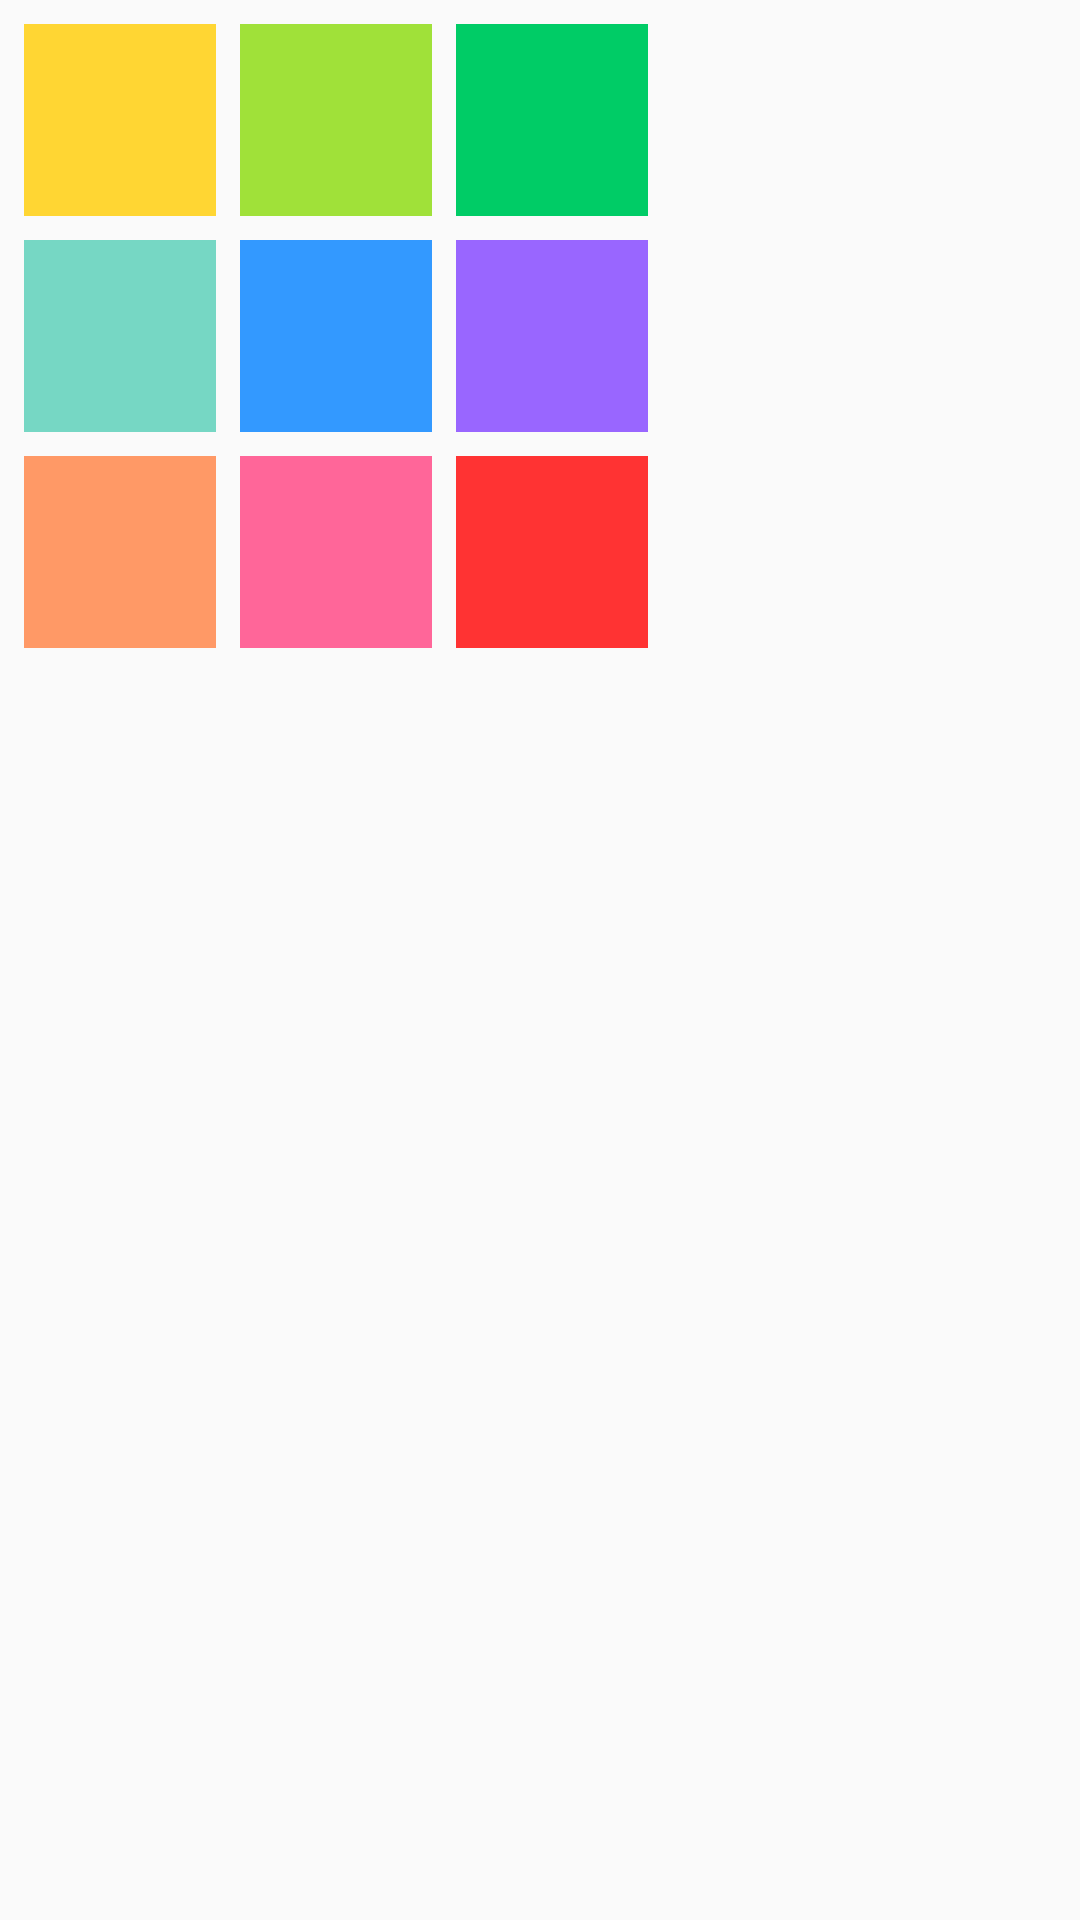

Write the Android layout XML for this screen, with the resource values it uses.
<!-- AndroidManifest.xml: application theme AppTheme -->
<!-- res/layout/nine_buttons_layout.xml -->
<?xml version="1.0" encoding="utf-8"?>
<androidx.constraintlayout.widget.ConstraintLayout xmlns:android="http://schemas.android.com/apk/res/android"
    xmlns:app="http://schemas.android.com/apk/res-auto"
    android:orientation="vertical"
    android:layout_width="wrap_content"
    android:layout_height="wrap_content"
    android:paddingEnd="8dp"
    android:paddingBottom="8dp">

    <View
        android:id="@+id/color00"
        android:layout_width="@dimen/dimen_colorbutton"
        android:layout_height="@dimen/dimen_colorbutton"
        android:background="@color/apricot"
        style="@style/button_style"
        app:layout_constraintStart_toStartOf="parent"
        app:layout_constraintTop_toTopOf="parent"/>

    <View
        android:id="@+id/color01"
        android:layout_width="@dimen/dimen_colorbutton"
        android:layout_height="@dimen/dimen_colorbutton"
        android:background="@color/lime"
        style="@style/button_style"
        app:layout_constraintStart_toEndOf="@id/color00"
        app:layout_constraintTop_toTopOf="parent"/>

    <View
        android:id="@+id/color02"
        android:layout_width="@dimen/dimen_colorbutton"
        android:layout_height="@dimen/dimen_colorbutton"
        android:background="@color/hulu"
        style="@style/button_style"
        app:layout_constraintStart_toEndOf="@id/color11"
        app:layout_constraintTop_toTopOf="parent"/>

    <View
        android:id="@+id/color10"
        android:layout_width="@dimen/dimen_colorbutton"
        android:layout_height="@dimen/dimen_colorbutton"
        android:background="@color/turquoise"
        style="@style/button_style"
        app:layout_constraintStart_toStartOf="parent"
        app:layout_constraintTop_toBottomOf="@id/color00"/>

    <View
        android:id="@+id/color11"
        android:layout_width="@dimen/dimen_colorbutton"
        android:layout_height="@dimen/dimen_colorbutton"
        android:background="@color/water"
        style="@style/button_style"
        app:layout_constraintStart_toEndOf="@id/color10"
        app:layout_constraintTop_toBottomOf="@id/color01"/>

    <View
        android:id="@+id/color12"
        android:layout_width="@dimen/dimen_colorbutton"
        android:layout_height="@dimen/dimen_colorbutton"
        android:background="@color/violet"
        style="@style/button_style"
        app:layout_constraintStart_toEndOf="@id/color11"
        app:layout_constraintTop_toBottomOf="@id/color02"/>

    <View
        android:id="@+id/color20"
        android:layout_width="@dimen/dimen_colorbutton"
        android:layout_height="@dimen/dimen_colorbutton"
        android:background="@color/peach"
        style="@style/button_style"
        app:layout_constraintStart_toStartOf="parent"
        app:layout_constraintTop_toBottomOf="@id/color10"/>

    <View
        android:id="@+id/color21"
        android:layout_width="@dimen/dimen_colorbutton"
        android:layout_height="@dimen/dimen_colorbutton"
        android:background="@color/blossom"
        style="@style/button_style"
        app:layout_constraintStart_toEndOf="@id/color20"
        app:layout_constraintTop_toBottomOf="@id/color11"/>

    <View
        android:id="@+id/color22"
        android:layout_width="@dimen/dimen_colorbutton"
        android:layout_height="@dimen/dimen_colorbutton"
        android:background="@color/youtube"
        style="@style/button_style"
        app:layout_constraintStart_toEndOf="@id/color21"
        app:layout_constraintTop_toBottomOf="@id/color12"/>

</androidx.constraintlayout.widget.ConstraintLayout>
<!-- resources referenced by this layout -->
<resources>
  <color name="apricot">#ffd633</color>
  <color name="blossom">#ff6699</color>
  <color name="hulu">#00cc66</color>
  <color name="lime">#A0E139</color>
  <color name="peach">#ff9966</color>
  <color name="turquoise">#76D7C4</color>
  <color name="violet">#9966ff</color>
  <color name="water">#3399ff</color>
  <color name="youtube">#ff3333</color>
  <dimen name="dimen_colorbutton">64dp</dimen>
  <style name="button_style">
          <item name="android:layout_margin">8dp</item>
      </style>
  <style name="AppTheme" parent="Theme.AppCompat.Light.NoActionBar">
          
          <item name="colorPrimary">@color/colorPrimary</item>
          <item name="colorPrimaryDark">#151515</item>
          <item name="colorAccent">@color/colorAccent</item>
      </style>
  <color name="colorPrimary">#008577</color>
  <color name="colorAccent">#D81B60</color>
</resources>
